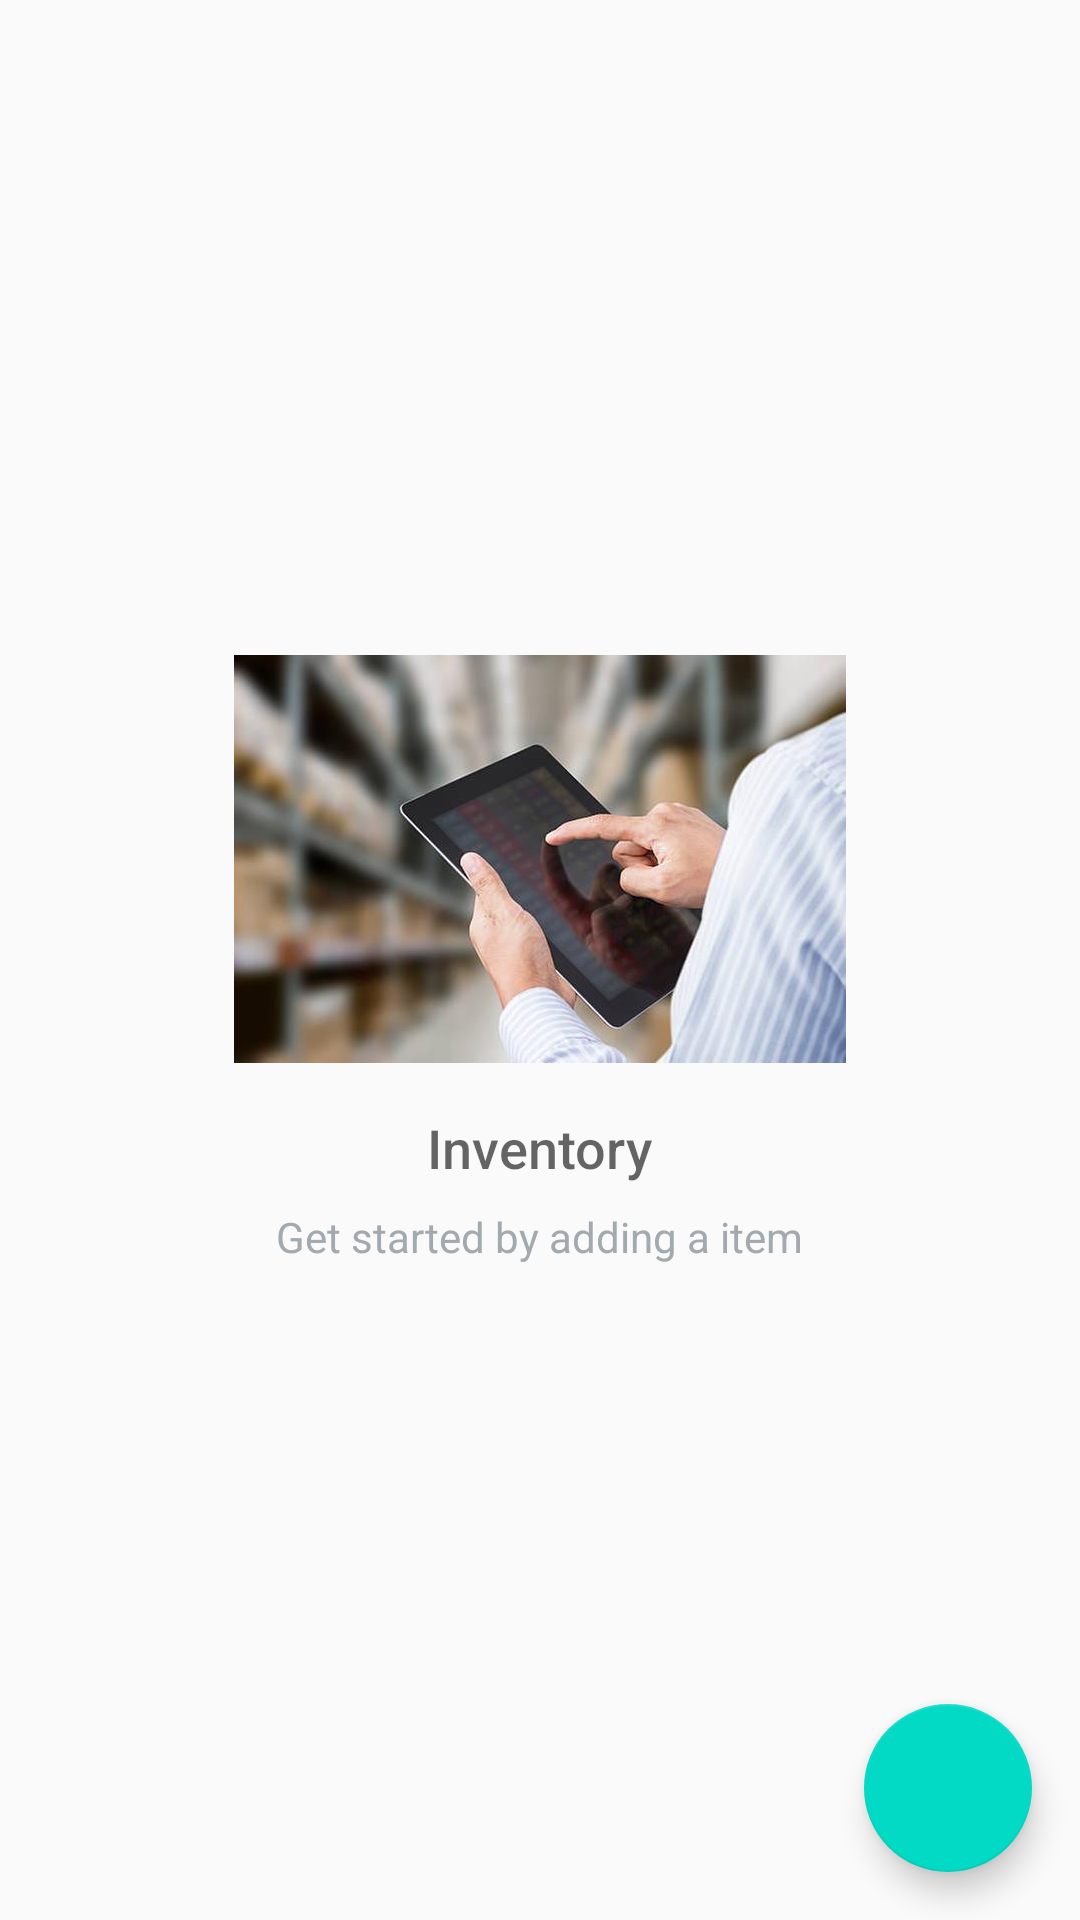

Reconstruct the res/layout file that produces this screen, plus the resources it refers to.
<!-- AndroidManifest.xml: application theme AppTheme -->
<!-- res/layout/activity_catalog.xml -->
<?xml version="1.0" encoding="utf-8"?>
<RelativeLayout
    xmlns:android="http://schemas.android.com/apk/res/android"
    xmlns:app="http://schemas.android.com/apk/res-auto"
    xmlns:tools="http://schemas.android.com/tools"
    android:layout_width="match_parent"
    android:layout_height="match_parent"
    tools:context=".CatalogActivity">

   <ListView
       android:layout_width="match_parent"
       android:layout_height="match_parent"
       android:id="@+id/item_list"/>

    <RelativeLayout
        android:id="@+id/empty_view"
        android:layout_width="wrap_content"
        android:layout_height="wrap_content"
        android:layout_centerInParent="true">

        <ImageView
            android:id="@+id/empty_inventory_image"
            android:layout_width="wrap_content"
            android:layout_height="wrap_content"
            android:layout_centerHorizontal="true"
            android:src="@drawable/empty_inventory"/>

        <TextView
            android:id="@+id/empty_title_text"
            android:layout_width="wrap_content"
            android:layout_height="wrap_content"
            android:layout_below="@+id/empty_inventory_image"
            android:layout_centerHorizontal="true"
            android:fontFamily="sans-serif-medium"
            android:paddingTop="16dp"
            android:text="@string/empty_view_title_text"
            android:textAppearance="?android:textAppearanceMedium"/>

        <TextView
            android:id="@+id/empty_subtitle_text"
            android:layout_width="wrap_content"
            android:layout_height="wrap_content"
            android:layout_below="@+id/empty_title_text"
            android:layout_centerHorizontal="true"
            android:fontFamily="sans-serif"
            android:paddingTop="8dp"
            android:text="@string/empty_view_subtitle_text"
            android:textAppearance="?android:textAppearanceSmall"
            android:textColor="#A2AAB0"/>
    </RelativeLayout>

    <android.support.design.widget.FloatingActionButton
        android:id="@+id/fab"
        android:layout_width="wrap_content"
        android:layout_height="wrap_content"
        android:layout_alignParentRight="true"
        android:layout_alignParentBottom="true"
        android:layout_margin="16dp"
        android:src="@drawable/add_whit" />

</RelativeLayout>
<!-- resources referenced by this layout -->
<resources>
  <!-- drawable empty_inventory: jpg bitmap (drawable-hdpi, 10197 bytes) -->
  <string name="empty_view_subtitle_text">Get started by adding a item</string>
  <string name="empty_view_title_text">Inventory</string>
  <style name="AppTheme" parent="Theme.AppCompat.Light.DarkActionBar">
          
          <item name="colorPrimary">@color/colorPrimary</item>
          <item name="colorPrimaryDark">@color/colorPrimaryDark</item>
          <item name="colorAccent">@color/colorAccent</item>
      </style>
  <!-- not gathered from this repository: default colours our renderer supplied (Android Studio template values) -->
  <color name="colorPrimary">#FF6200EE</color>
  <color name="colorPrimaryDark">#FF3700B3</color>
  <color name="colorAccent">#FF03DAC5</color>
</resources>
